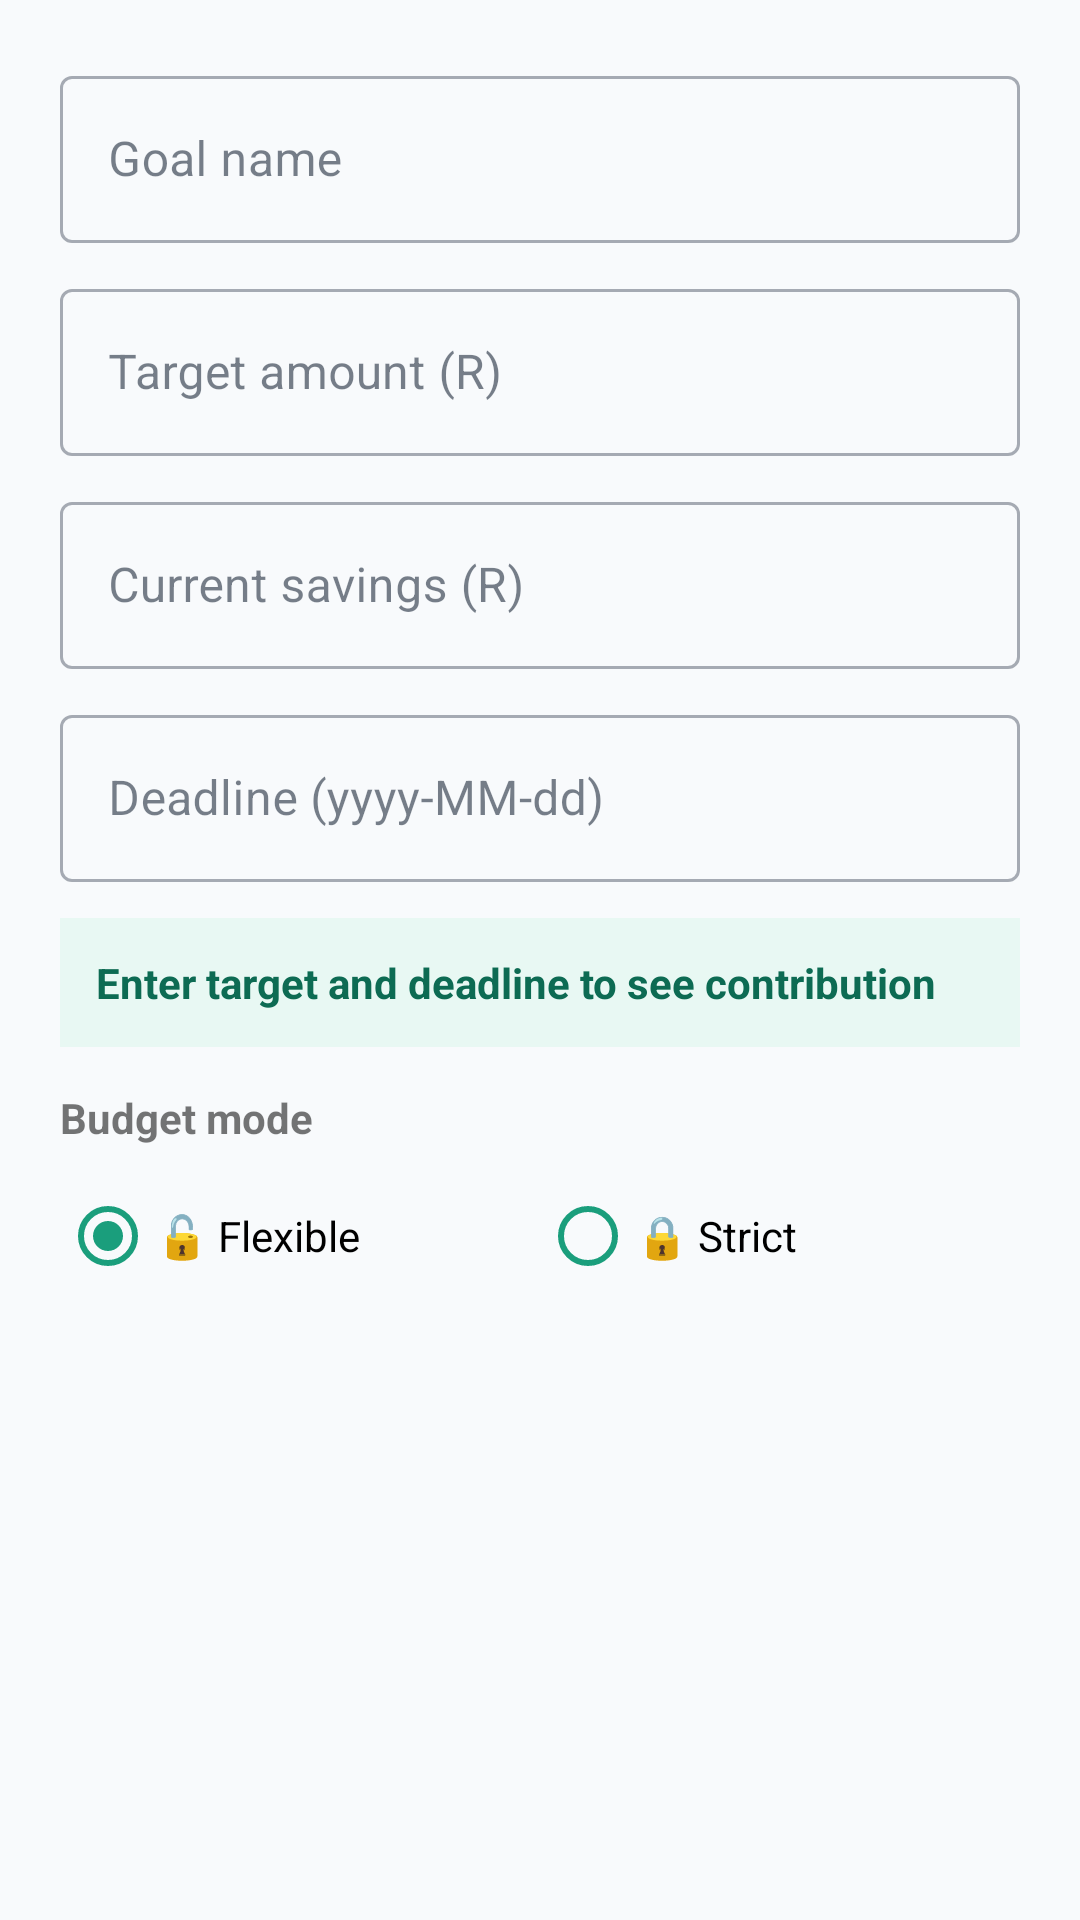

The Android layout XML behind this screen, and the referenced resources:
<!-- AndroidManifest.xml: application theme Theme.MoneyAssist -->
<!-- res/layout/dialog_add_mission.xml -->
<?xml version="1.0" encoding="utf-8"?>
<ScrollView xmlns:android="http://schemas.android.com/apk/res/android"
    android:layout_width="match_parent" android:layout_height="wrap_content">

<LinearLayout android:layout_width="match_parent" android:layout_height="wrap_content"
    android:orientation="vertical" android:padding="20dp">

    <com.google.android.material.textfield.TextInputLayout
        style="@style/Widget.MaterialComponents.TextInputLayout.OutlinedBox"
        android:layout_width="match_parent" android:layout_height="wrap_content"
        android:hint="Goal name" android:layout_marginBottom="10dp">
        <com.google.android.material.textfield.TextInputEditText
            android:id="@+id/et_mission_name"
            android:textColor="@color/black"
            android:layout_width="match_parent" android:layout_height="wrap_content"/>
    </com.google.android.material.textfield.TextInputLayout>

    <com.google.android.material.textfield.TextInputLayout
        style="@style/Widget.MaterialComponents.TextInputLayout.OutlinedBox"
        android:layout_width="match_parent" android:layout_height="wrap_content"
        android:hint="Target amount (R)" android:layout_marginBottom="10dp">
        <com.google.android.material.textfield.TextInputEditText
            android:id="@+id/et_mission_target"
            android:textColor="@color/black"
            android:layout_width="match_parent" android:layout_height="wrap_content"
            android:inputType="numberDecimal"/>
    </com.google.android.material.textfield.TextInputLayout>

    <com.google.android.material.textfield.TextInputLayout
        style="@style/Widget.MaterialComponents.TextInputLayout.OutlinedBox"
        android:layout_width="match_parent" android:layout_height="wrap_content"
        android:hint="Current savings (R)" android:layout_marginBottom="10dp">
        <com.google.android.material.textfield.TextInputEditText
            android:id="@+id/et_mission_current"
            android:textColor="@color/black"
            android:layout_width="match_parent" android:layout_height="wrap_content"
            android:inputType="numberDecimal"/>
    </com.google.android.material.textfield.TextInputLayout>

    <com.google.android.material.textfield.TextInputLayout
        style="@style/Widget.MaterialComponents.TextInputLayout.OutlinedBox"
        android:layout_width="match_parent" android:layout_height="wrap_content"
        android:hint="Deadline (yyyy-MM-dd)" android:layout_marginBottom="12dp">
        <com.google.android.material.textfield.TextInputEditText
            android:id="@+id/et_mission_deadline"
            android:textColor="@color/black"
            android:layout_width="match_parent" android:layout_height="wrap_content"
            android:inputType="date"/>
    </com.google.android.material.textfield.TextInputLayout>

    
    <TextView android:id="@+id/tv_mission_contrib_preview"
        android:layout_width="match_parent" android:layout_height="wrap_content"
        android:padding="12dp" android:background="@color/green_light"
        android:textColor="@color/green_dark" android:textStyle="bold"
        android:text="Enter target and deadline to see contribution"
        android:layout_marginBottom="14dp"/>

    
    <TextView android:layout_width="wrap_content" android:layout_height="wrap_content"
        android:text="Budget mode" android:textStyle="bold" android:layout_marginBottom="6dp"/>

    <RadioGroup android:id="@+id/rg_budget_mode"
        android:layout_width="match_parent" android:layout_height="wrap_content"
        android:orientation="horizontal">
        <RadioButton android:id="@+id/rb_flexible"
            android:layout_width="0dp" android:layout_height="wrap_content"
            android:layout_weight="1" android:text="🔓 Flexible" android:checked="true"
            android:buttonTint="@color/green_primary"/>
        <RadioButton android:id="@+id/rb_strict"
            android:layout_width="0dp" android:layout_height="wrap_content"
            android:layout_weight="1" android:text="🔒 Strict"
            android:buttonTint="@color/green_primary"/>
    </RadioGroup>
</LinearLayout>
</ScrollView>
<!-- resources referenced by this layout -->
<resources>
  <color name="black">#FF000000</color>
  <color name="green_dark">#0D6B53</color>
  <color name="green_light">#E8F8F3</color>
  <color name="green_primary">#1A9E7C</color>
  <style name="Theme.MoneyAssist" parent="Theme.MaterialComponents.DayNight.NoActionBar">
          <item name="colorPrimary">@color/green_primary</item>
          <item name="colorPrimaryVariant">@color/green_dark</item>
          <item name="colorOnPrimary">@color/white</item>
          <item name="colorSecondary">@color/yellow_accent</item>
          <item name="colorOnSecondary">@color/text_primary</item>
          <item name="colorSurface">@color/bg_card</item>
          <item name="colorOnSurface">@color/text_primary</item>
          <item name="android:windowBackground">@color/bg_page</item>
          <item name="android:statusBarColor">@color/green_dark</item>
  
          
          <item name="bottomNavigationStyle">@style/Widget.MoneyAssist.BottomNav</item>
      </style>
  <color name="white">#FFFFFF</color>
  <color name="yellow_accent">#F59E0B</color>
  <color name="text_primary">#1E293B</color>
  <color name="bg_card">#FFFFFF</color>
  <color name="bg_page">#F8FAFC</color>
  <style name="Widget.MoneyAssist.BottomNav" parent="Widget.MaterialComponents.BottomNavigationView">
          <item name="itemIconTint">@color/bottom_nav_selector</item>
          <item name="itemTextColor">@color/bottom_nav_selector</item>
          <item name="backgroundTint">@color/white</item>
      </style>
</resources>
